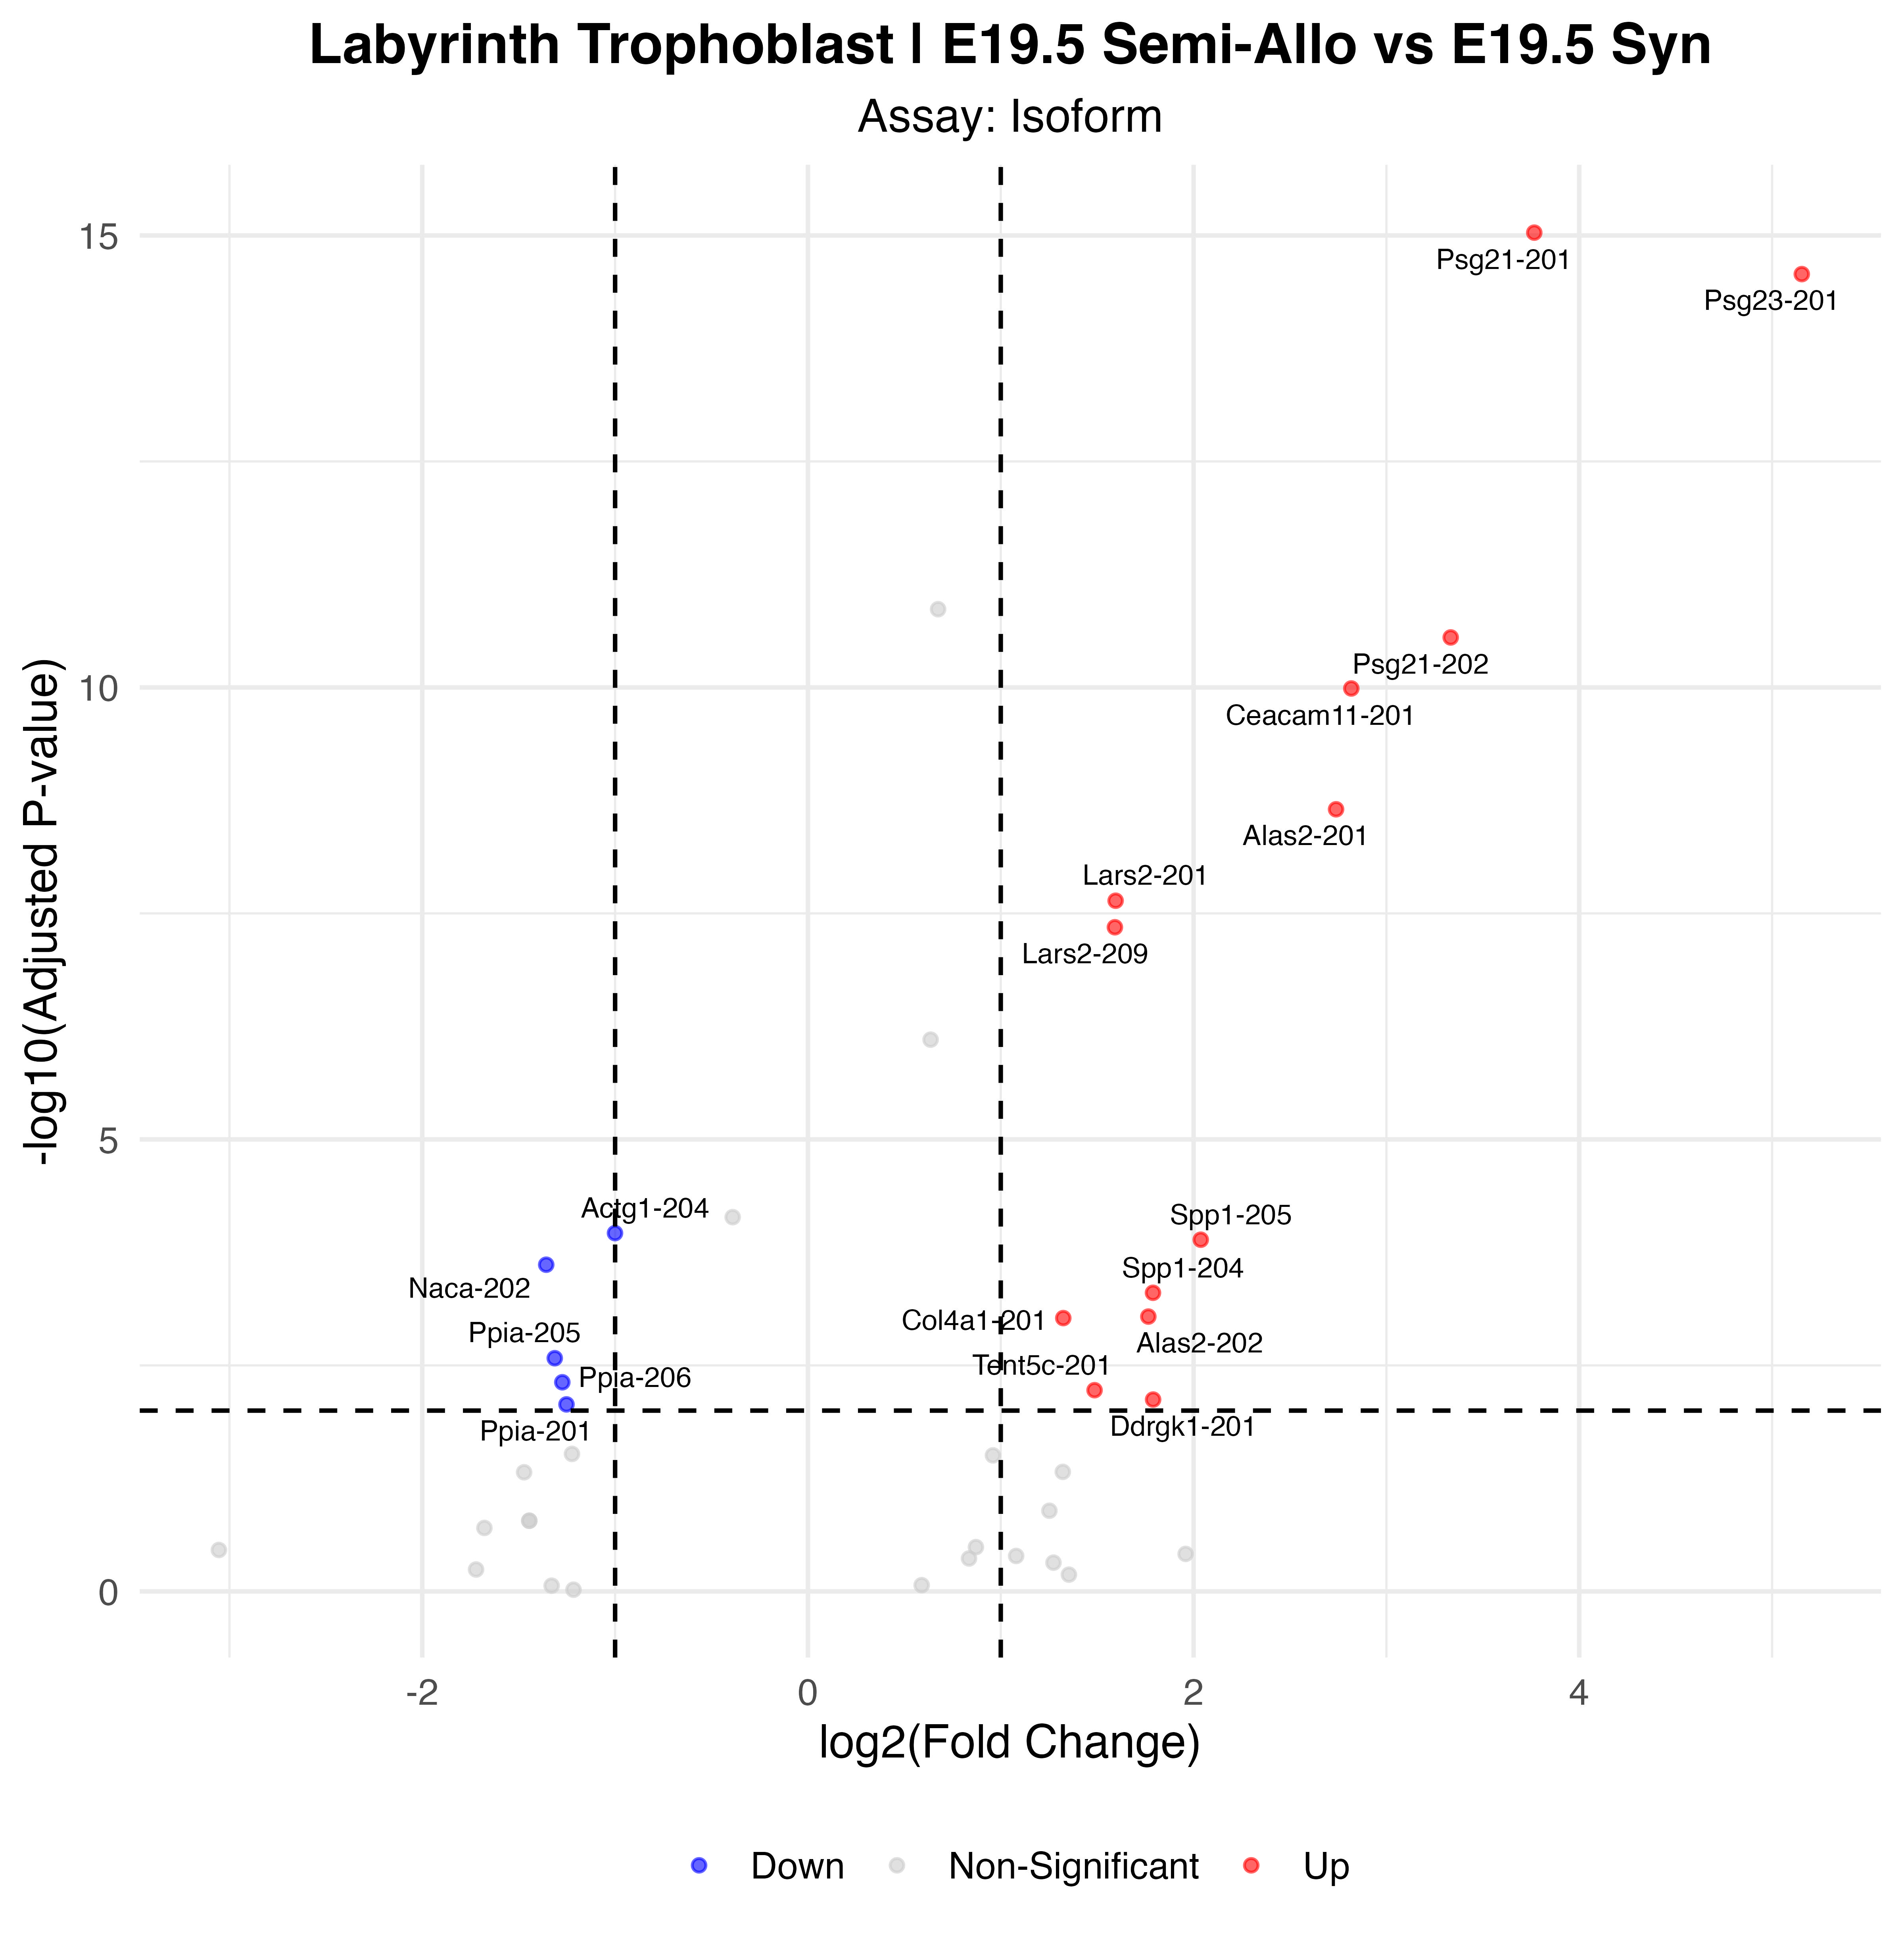

The data file committed next to this chart (first rows):
p_val, avg_log2FC, pct.1, pct.2, p_val_adj, gene, p_val_adj_plot, Significance
1.21131908603129e-20, 3.767, 0.53, 0.093, 9.30947170378485e-16, Psg21-201, 9.30947170378485e-16, Up
3.48397369187189e-20, 5.154, 0.428, 0.031, 2.67757314115122e-15, Psg23-201, 2.67757314115122e-15, Up
3.64239566882617e-16, 3.333, 0.464, 0.093, 2.79932676731967e-11, Psg21-202, 2.79932676731967e-11, Up
1.33590197379706e-15, 2.818, 0.392, 0.046, 1.02669410294199e-10, Ceacam11-201, 1.02669410294199e-10, Up
2.90013590377574e-14, 2.739, 0.452, 0.098, 2.22887044748781e-09, Alas2-201, 2.22887044748781e-09, Up
2.97734685383474e-13, 1.596, 0.795, 0.495, 2.28821015104615e-08, Lars2-201, 2.28821015104615e-08, Up
5.85428673998376e-13, 1.592, 0.789, 0.495, 4.49925353114712e-08, Lars2-209, 4.49925353114712e-08, Up
1.41569041003658e-09, -1.001, 0.699, 0.902, 0.0001088, Actg1-204, 0.0001088, Down
1.67462875939362e-09, 2.037, 0.349, 0.088, 0.0001287, Spp1-205, 0.0001287, Up
3.16576956234285e-09, -1.357, 0.343, 0.624, 0.0002433, Naca-202, 0.0002433, Down
6.47167934616269e-09, 1.789, 0.337, 0.088, 0.0004974, Spp1-204, 0.0004974, Up
1.18637724038407e-08, 1.765, 0.343, 0.093, 0.0009118, Alas2-202, 0.0009118, Up
1.2329600244055e-08, 1.324, 0.518, 0.253, 0.0009476, Col4a1-201, 0.0009476, Up
3.42431292206549e-08, -1.313, 0.367, 0.629, 0.002632, Ppia-205, 0.002632, Down
6.32308999975406e-08, -1.274, 0.361, 0.619, 0.00486, Ppia-206, 0.00486, Down
7.73541836272626e-08, 1.486, 0.373, 0.129, 0.005945, Tent5c-201, 0.005945, Up
9.82439654167817e-08, 1.79, 0.614, 0.392, 0.00755, Ddrgk1-201, 0.00755, Up
1.1110429409275e-07, -1.252, 0.367, 0.619, 0.008539, Ppia-201, 0.008539, Down
